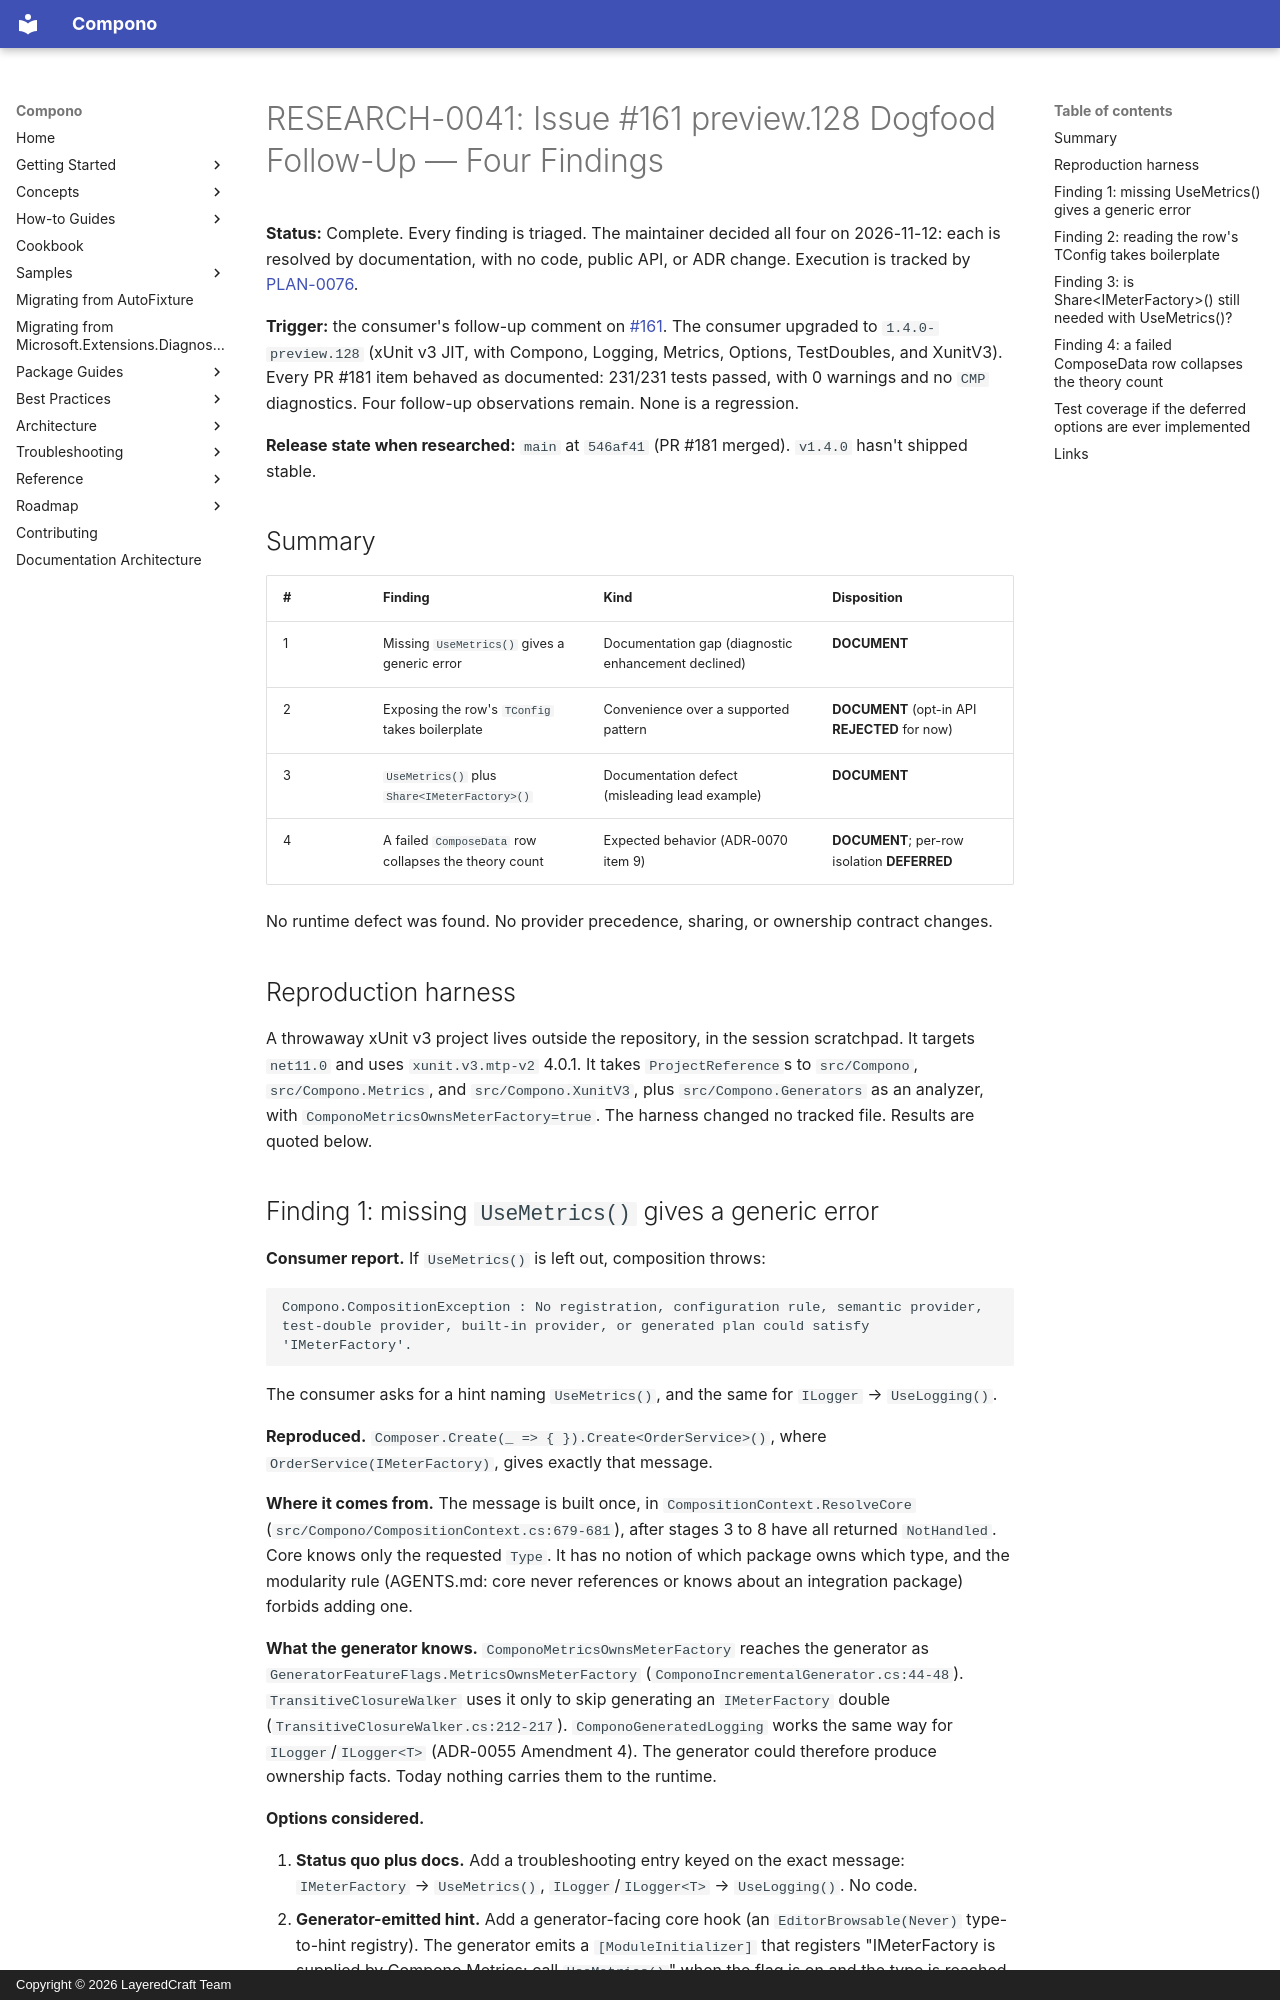

repository: LayeredCraft/compono · page: research/0041-issue-161-preview-128-dogfood-follow-up/index.html · generator: mkdocs · copyright: Copyright © 2026 LayeredCraft Team

# RESEARCH-0041: Issue #161 preview.128 Dogfood Follow-Up — Four Findings

**Status:** Complete. Every finding is triaged. The maintainer decided all
four on 2026-11-12: each is resolved by documentation, with no code, public
API, or ADR change. Execution is tracked by
[PLAN-0076](../plans/0076-issue-161-preview-128-dogfood-follow-up-impl-plan.md).

**Trigger:** the consumer's follow-up comment on
[#161](https://github.com/LayeredCraft/compono/issues/161#issuecomment-6832495571).
The consumer upgraded to `1.4.0-preview.128` (xUnit v3 JIT, with Compono,
Logging, Metrics, Options, TestDoubles, and XunitV3). Every PR #181 item
behaved as documented: 231/231 tests passed, with 0 warnings and no `CMP`
diagnostics. Four follow-up observations remain. None is a regression.

**Release state when researched:** `main` at `546af41` (PR #181 merged).
`v1.4.0` hasn't shipped stable.

## Summary

| # | Finding | Kind | Disposition |
|---|---|---|---|
| 1 | Missing `UseMetrics()` gives a generic error | Documentation gap (diagnostic enhancement declined) | **DOCUMENT** |
| 2 | Exposing the row's `TConfig` takes boilerplate | Convenience over a supported pattern | **DOCUMENT** (opt-in API **REJECTED** for now) |
| 3 | `UseMetrics()` plus `Share<IMeterFactory>()` | Documentation defect (misleading lead example) | **DOCUMENT** |
| 4 | A failed `ComposeData` row collapses the theory count | Expected behavior (ADR-0070 item 9) | **DOCUMENT**; per-row isolation **DEFERRED** |

No runtime defect was found. No provider precedence, sharing, or ownership
contract changes.

## Reproduction harness

A throwaway xUnit v3 project lives outside the repository, in the session
scratchpad. It targets `net11.0` and uses `xunit.v3.mtp-v2` 4.0.1. It takes
`ProjectReference`s to `src/Compono`, `src/Compono.Metrics`, and
`src/Compono.XunitV3`, plus `src/Compono.Generators` as an analyzer, with
`ComponoMetricsOwnsMeterFactory=true`. The harness changed no tracked file.
Results are quoted below.
